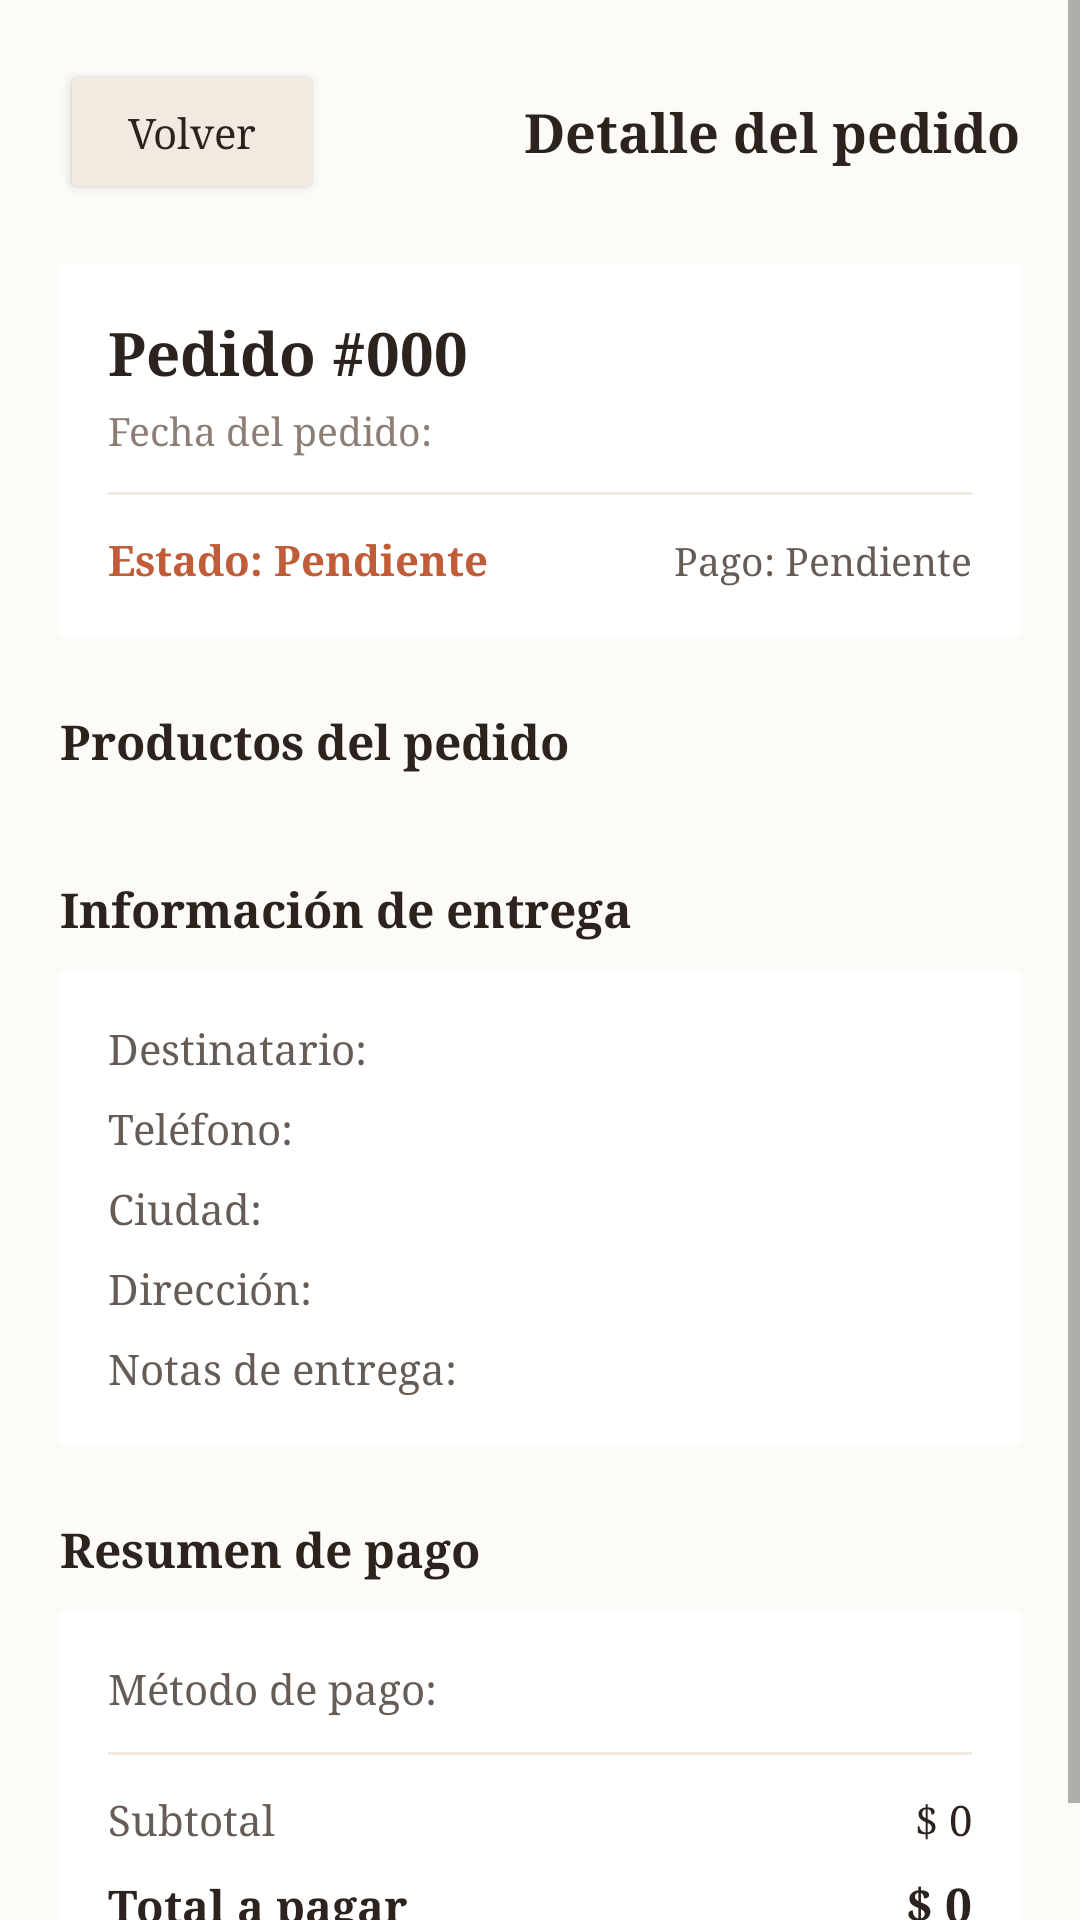

This screen was rendered from an Android layout file. Write that file and the resources it references.
<!-- AndroidManifest.xml: application theme Theme.CosySmart -->
<!-- res/layout/activity_order_detail.xml -->
<?xml version="1.0" encoding="utf-8"?>
<ScrollView xmlns:android="http://schemas.android.com/apk/res/android"
    android:layout_width="match_parent"
    android:layout_height="match_parent"
    android:background="#FDFBF7"
    android:fillViewport="true">

    <LinearLayout
        android:layout_width="match_parent"
        android:layout_height="wrap_content"
        android:orientation="vertical"
        android:padding="20dp">

        <LinearLayout
            android:layout_width="match_parent"
            android:layout_height="wrap_content"
            android:gravity="center_vertical"
            android:orientation="horizontal"
            android:paddingBottom="16dp">

            <Button
                android:id="@+id/btnBack"
                android:layout_width="wrap_content"
                android:layout_height="wrap_content"
                android:backgroundTint="#F0EAE1"
                android:text="Volver"
                android:textAllCaps="false"
                android:textColor="#2C221E" />

            <TextView
                android:layout_width="0dp"
                android:layout_height="wrap_content"
                android:layout_weight="1"
                android:gravity="end"
                android:text="Detalle del pedido"
                android:textColor="#2C221E"
                android:textSize="18sp"
                android:textStyle="bold" />
        </LinearLayout>

        <LinearLayout
            android:layout_width="match_parent"
            android:layout_height="wrap_content"
            android:layout_marginTop="4dp"
            android:background="#FFFFFF"
            android:orientation="vertical"
            android:padding="16dp">

            <TextView
                android:id="@+id/tvDetailOrderNumber"
                android:layout_width="match_parent"
                android:layout_height="wrap_content"
                android:text="Pedido #000"
                android:textColor="#2C221E"
                android:textSize="20sp"
                android:textStyle="bold" />

            <TextView
                android:id="@+id/tvDetailOrderDate"
                android:layout_width="match_parent"
                android:layout_height="wrap_content"
                android:layout_marginTop="4dp"
                android:text="Fecha del pedido:"
                android:textColor="#8C7D75"
                android:textSize="13sp" />

            <View
                android:layout_width="match_parent"
                android:layout_height="1dp"
                android:layout_marginTop="12dp"
                android:layout_marginBottom="12dp"
                android:background="#F0EAE1" />

            <LinearLayout
                android:layout_width="match_parent"
                android:layout_height="wrap_content"
                android:orientation="horizontal">

                <TextView
                    android:id="@+id/tvDetailOrderStatus"
                    android:layout_width="0dp"
                    android:layout_height="wrap_content"
                    android:layout_weight="1"
                    android:text="Estado: Pendiente"
                    android:textColor="#C05C38"
                    android:textSize="14sp"
                    android:textStyle="bold" />

                <TextView
                    android:id="@+id/tvDetailPaymentStatus"
                    android:layout_width="wrap_content"
                    android:layout_height="wrap_content"
                    android:text="Pago: Pendiente"
                    android:textColor="#665B55"
                    android:textSize="13sp" />
            </LinearLayout>
        </LinearLayout>

        <TextView
            android:layout_width="match_parent"
            android:layout_height="wrap_content"
            android:layout_marginTop="24dp"
            android:text="Productos del pedido"
            android:textColor="#2C221E"
            android:textSize="16sp"
            android:textStyle="bold" />

        <androidx.recyclerview.widget.RecyclerView
            android:id="@+id/rvOrderDetails"
            android:layout_width="match_parent"
            android:layout_height="wrap_content"
            android:layout_marginTop="10dp"
            android:nestedScrollingEnabled="false" />

        <TextView
            android:layout_width="match_parent"
            android:layout_height="wrap_content"
            android:layout_marginTop="24dp"
            android:text="Información de entrega"
            android:textColor="#2C221E"
            android:textSize="16sp"
            android:textStyle="bold" />

        <LinearLayout
            android:layout_width="match_parent"
            android:layout_height="wrap_content"
            android:layout_marginTop="10dp"
            android:background="#FFFFFF"
            android:orientation="vertical"
            android:padding="16dp">

            <TextView
                android:id="@+id/tvDetailRecipient"
                android:layout_width="match_parent"
                android:layout_height="wrap_content"
                android:text="Destinatario:"
                android:textColor="#665B55"
                android:textSize="14sp" />

            <TextView
                android:id="@+id/tvDetailPhone"
                android:layout_width="match_parent"
                android:layout_height="wrap_content"
                android:layout_marginTop="8dp"
                android:text="Teléfono:"
                android:textColor="#665B55"
                android:textSize="14sp" />

            <TextView
                android:id="@+id/tvDetailCity"
                android:layout_width="match_parent"
                android:layout_height="wrap_content"
                android:layout_marginTop="8dp"
                android:text="Ciudad:"
                android:textColor="#665B55"
                android:textSize="14sp" />

            <TextView
                android:id="@+id/tvDetailAddress"
                android:layout_width="match_parent"
                android:layout_height="wrap_content"
                android:layout_marginTop="8dp"
                android:text="Dirección:"
                android:textColor="#665B55"
                android:textSize="14sp" />

            <TextView
                android:id="@+id/tvDetailNotes"
                android:layout_width="match_parent"
                android:layout_height="wrap_content"
                android:layout_marginTop="8dp"
                android:text="Notas de entrega:"
                android:textColor="#665B55"
                android:textSize="14sp" />
        </LinearLayout>

        <TextView
            android:layout_width="match_parent"
            android:layout_height="wrap_content"
            android:layout_marginTop="24dp"
            android:text="Resumen de pago"
            android:textColor="#2C221E"
            android:textSize="16sp"
            android:textStyle="bold" />

        <LinearLayout
            android:layout_width="match_parent"
            android:layout_height="wrap_content"
            android:layout_marginTop="10dp"
            android:background="#FFFFFF"
            android:orientation="vertical"
            android:padding="16dp">

            <TextView
                android:id="@+id/tvDetailPaymentMethod"
                android:layout_width="match_parent"
                android:layout_height="wrap_content"
                android:text="Método de pago:"
                android:textColor="#665B55"
                android:textSize="14sp" />

            <View
                android:layout_width="match_parent"
                android:layout_height="1dp"
                android:layout_marginTop="12dp"
                android:layout_marginBottom="12dp"
                android:background="#F0EAE1" />

            <LinearLayout
                android:layout_width="match_parent"
                android:layout_height="wrap_content"
                android:orientation="horizontal">

                <TextView
                    android:layout_width="0dp"
                    android:layout_height="wrap_content"
                    android:layout_weight="1"
                    android:text="Subtotal"
                    android:textColor="#665B55"
                    android:textSize="14sp" />

                <TextView
                    android:id="@+id/tvDetailSubtotal"
                    android:layout_width="wrap_content"
                    android:layout_height="wrap_content"
                    android:text="$ 0"
                    android:textColor="#2C221E"
                    android:textSize="14sp" />
            </LinearLayout>

            <LinearLayout
                android:layout_width="match_parent"
                android:layout_height="wrap_content"
                android:layout_marginTop="8dp"
                android:orientation="horizontal">

                <TextView
                    android:layout_width="0dp"
                    android:layout_height="wrap_content"
                    android:layout_weight="1"
                    android:text="Total a pagar"
                    android:textColor="#2C221E"
                    android:textSize="15sp"
                    android:textStyle="bold" />

                <TextView
                    android:id="@+id/tvDetailTotal"
                    android:layout_width="wrap_content"
                    android:layout_height="wrap_content"
                    android:text="$ 0"
                    android:textColor="#2C221E"
                    android:textSize="16sp"
                    android:textStyle="bold" />
            </LinearLayout>
        </LinearLayout>

        <Button
            android:id="@+id/btnContinuePayment"
            android:layout_width="match_parent"
            android:layout_height="50dp"
            android:layout_marginTop="20dp"
            android:backgroundTint="#C05C38"
            android:text="Continuar pago"
            android:textAllCaps="false"
            android:textColor="#FFFFFF"
            android:textSize="15sp"
            android:textStyle="bold"
            android:visibility="gone" />
d
        <Button
            android:id="@+id/btnCancelOrder"
            android:layout_width="match_parent"
            android:layout_height="50dp"
            android:layout_marginTop="28dp"
            android:layout_marginBottom="24dp"
            android:backgroundTint="#C05C38"
            android:text="Cancelar pedido"
            android:textAllCaps="false"
            android:textColor="#FFFFFF"
            android:textSize="15sp"
            android:textStyle="bold"
            android:visibility="gone" />

    </LinearLayout>
</ScrollView>
<!-- resources referenced by this layout -->
<resources>
  <style name="Theme.CosySmart" parent="Theme.MaterialComponents.DayNight.NoActionBar">
          <item name="colorPrimary">@color/cosy_primary</item>
          <item name="colorPrimaryVariant">@color/cosy_dark_green</item>
          <item name="colorOnPrimary">@color/white</item>
          <item name="android:windowBackground">@color/cosy_bg</item>
          <item name="android:fontFamily">serif</item>
          <item name="editTextStyle">@style/Widget.CosySmart.EditText</item>
      </style>
  <color name="cosy_primary">#C86D51</color>
  <color name="cosy_dark_green">#6A7059</color>
  <color name="white">#FFFFFFFF</color>
  <color name="cosy_bg">#F7F4EE</color>
  <style name="Widget.CosySmart.EditText" parent="Widget.AppCompat.EditText">
          <item name="android:textColor">#000000</item>
          <item name="android:textColorHint">#7A6D63</item>
          <item name="android:fontFamily">serif</item>
      </style>
</resources>
